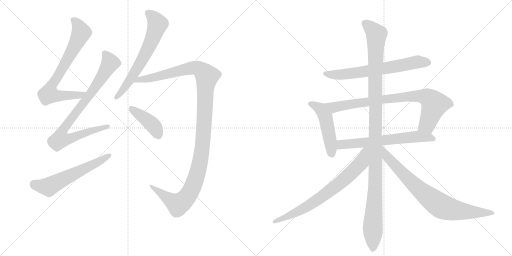
t = 0.00 s
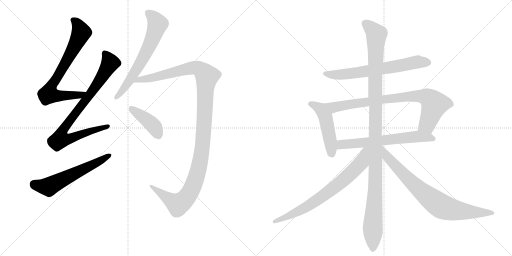
t = 2.25 s
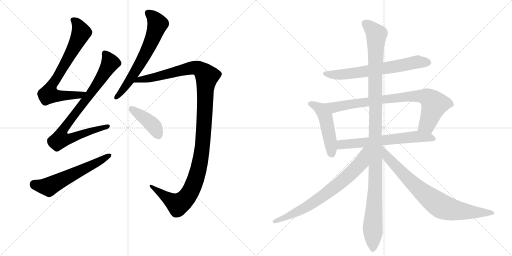
t = 4.50 s
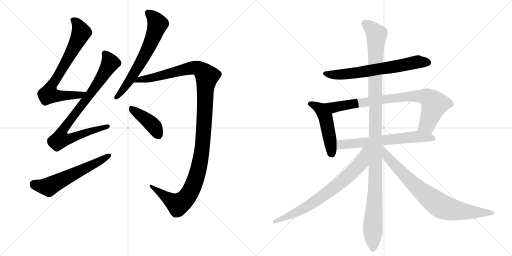
t = 6.75 s
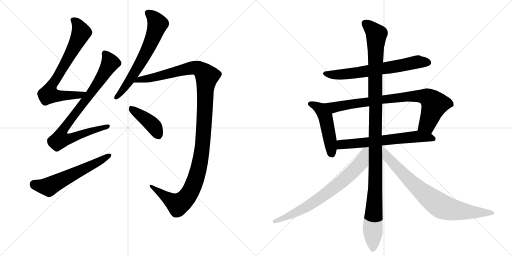
t = 9.00 s
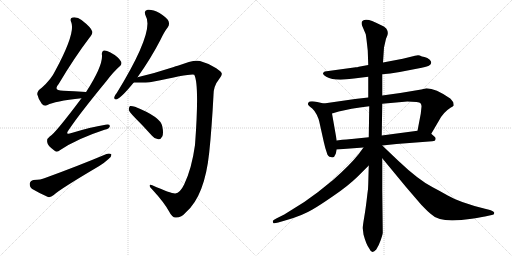
t = 11.25 s

The animated SVG that drew these frames (rendered in a browser with its animation timeline set to each time). Animation: 13 CSS @keyframes rules; one cycle of 11.25 s.

<svg version="1.1" viewBox="0 0 2048 1024" xmlns="http://www.w3.org/2000/svg">
  <g stroke="lightgray" stroke-dasharray="1,1" stroke-width="1" transform="scale(4, 4)">
    <line x1="0" y1="0" x2="256" y2="256"></line>
    <line x1="256" y1="0" x2="0" y2="256"></line>
    <line x1="128" y1="0" x2="128" y2="256"></line>
    <line x1="0" y1="128" x2="256" y2="128"></line>
    <line x1="256" y1="0" x2="512" y2="256"></line>
    <line x1="512" y1="0" x2="256" y2="256"></line>
    <line x1="384" y1="0" x2="384" y2="256"></line>
    <line x1="256" y1="128" x2="512" y2="128"></line>
  </g>
<g transform="scale(1, -1) translate(0, -850)">
   <style type="text/css">
    @keyframes keyframes0 {
      from {
       stroke: black;
       stroke-dashoffset: 738;
       stroke-width: 128;
       }
       71% {
       animation-timing-function: step-end;
       stroke: black;
       stroke-dashoffset: 0;
       stroke-width: 128;
       }
       to {
       stroke: black;
       stroke-width: 1024;
       }
       }
       #make-me-a-hanzi-animation-0 {
         animation: keyframes0 0.850586s both;
         animation-delay: 0.000000s;
         animation-timing-function: linear;
       }
    @keyframes keyframes1 {
      from {
       stroke: black;
       stroke-dashoffset: 864;
       stroke-width: 128;
       }
       74% {
       animation-timing-function: step-end;
       stroke: black;
       stroke-dashoffset: 0;
       stroke-width: 128;
       }
       to {
       stroke: black;
       stroke-width: 1024;
       }
       }
       #make-me-a-hanzi-animation-1 {
         animation: keyframes1 0.953125s both;
         animation-delay: 0.850586s;
         animation-timing-function: linear;
       }
    @keyframes keyframes2 {
      from {
       stroke: black;
       stroke-dashoffset: 591;
       stroke-width: 128;
       }
       66% {
       animation-timing-function: step-end;
       stroke: black;
       stroke-dashoffset: 0;
       stroke-width: 128;
       }
       to {
       stroke: black;
       stroke-width: 1024;
       }
       }
       #make-me-a-hanzi-animation-2 {
         animation: keyframes2 0.730957s both;
         animation-delay: 1.803711s;
         animation-timing-function: linear;
       }
    @keyframes keyframes3 {
      from {
       stroke: black;
       stroke-dashoffset: 651;
       stroke-width: 128;
       }
       68% {
       animation-timing-function: step-end;
       stroke: black;
       stroke-dashoffset: 0;
       stroke-width: 128;
       }
       to {
       stroke: black;
       stroke-width: 1024;
       }
       }
       #make-me-a-hanzi-animation-3 {
         animation: keyframes3 0.779785s both;
         animation-delay: 2.534668s;
         animation-timing-function: linear;
       }
    @keyframes keyframes4 {
      from {
       stroke: black;
       stroke-dashoffset: 1221;
       stroke-width: 128;
       }
       80% {
       animation-timing-function: step-end;
       stroke: black;
       stroke-dashoffset: 0;
       stroke-width: 128;
       }
       to {
       stroke: black;
       stroke-width: 1024;
       }
       }
       #make-me-a-hanzi-animation-4 {
         animation: keyframes4 1.243652s both;
         animation-delay: 3.314453s;
         animation-timing-function: linear;
       }
    @keyframes keyframes5 {
      from {
       stroke: black;
       stroke-dashoffset: 412;
       stroke-width: 128;
       }
       57% {
       animation-timing-function: step-end;
       stroke: black;
       stroke-dashoffset: 0;
       stroke-width: 128;
       }
       to {
       stroke: black;
       stroke-width: 1024;
       }
       }
       #make-me-a-hanzi-animation-5 {
         animation: keyframes5 0.585286s both;
         animation-delay: 4.558105s;
         animation-timing-function: linear;
       }
    @keyframes keyframes6 {
      from {
       stroke: black;
       stroke-dashoffset: 673;
       stroke-width: 128;
       }
       69% {
       animation-timing-function: step-end;
       stroke: black;
       stroke-dashoffset: 0;
       stroke-width: 128;
       }
       to {
       stroke: black;
       stroke-width: 1024;
       }
       }
       #make-me-a-hanzi-animation-6 {
         animation: keyframes6 0.797689s both;
         animation-delay: 5.143392s;
         animation-timing-function: linear;
       }
    @keyframes keyframes7 {
      from {
       stroke: black;
       stroke-dashoffset: 490;
       stroke-width: 128;
       }
       61% {
       animation-timing-function: step-end;
       stroke: black;
       stroke-dashoffset: 0;
       stroke-width: 128;
       }
       to {
       stroke: black;
       stroke-width: 1024;
       }
       }
       #make-me-a-hanzi-animation-7 {
         animation: keyframes7 0.648763s both;
         animation-delay: 5.941081s;
         animation-timing-function: linear;
       }
    @keyframes keyframes8 {
      from {
       stroke: black;
       stroke-dashoffset: 830;
       stroke-width: 128;
       }
       73% {
       animation-timing-function: step-end;
       stroke: black;
       stroke-dashoffset: 0;
       stroke-width: 128;
       }
       to {
       stroke: black;
       stroke-width: 1024;
       }
       }
       #make-me-a-hanzi-animation-8 {
         animation: keyframes8 0.925456s both;
         animation-delay: 6.589844s;
         animation-timing-function: linear;
       }
    @keyframes keyframes9 {
      from {
       stroke: black;
       stroke-dashoffset: 641;
       stroke-width: 128;
       }
       68% {
       animation-timing-function: step-end;
       stroke: black;
       stroke-dashoffset: 0;
       stroke-width: 128;
       }
       to {
       stroke: black;
       stroke-width: 1024;
       }
       }
       #make-me-a-hanzi-animation-9 {
         animation: keyframes9 0.771647s both;
         animation-delay: 7.515299s;
         animation-timing-function: linear;
       }
    @keyframes keyframes10 {
      from {
       stroke: black;
       stroke-dashoffset: 1177;
       stroke-width: 128;
       }
       79% {
       animation-timing-function: step-end;
       stroke: black;
       stroke-dashoffset: 0;
       stroke-width: 128;
       }
       to {
       stroke: black;
       stroke-width: 1024;
       }
       }
       #make-me-a-hanzi-animation-10 {
         animation: keyframes10 1.207845s both;
         animation-delay: 8.286947s;
         animation-timing-function: linear;
       }
    @keyframes keyframes11 {
      from {
       stroke: black;
       stroke-dashoffset: 743;
       stroke-width: 128;
       }
       71% {
       animation-timing-function: step-end;
       stroke: black;
       stroke-dashoffset: 0;
       stroke-width: 128;
       }
       to {
       stroke: black;
       stroke-width: 1024;
       }
       }
       #make-me-a-hanzi-animation-11 {
         animation: keyframes11 0.854655s both;
         animation-delay: 9.494792s;
         animation-timing-function: linear;
       }
    @keyframes keyframes12 {
      from {
       stroke: black;
       stroke-dashoffset: 800;
       stroke-width: 128;
       }
       72% {
       animation-timing-function: step-end;
       stroke: black;
       stroke-dashoffset: 0;
       stroke-width: 128;
       }
       to {
       stroke: black;
       stroke-width: 1024;
       }
       }
       #make-me-a-hanzi-animation-12 {
         animation: keyframes12 0.901042s both;
         animation-delay: 10.349447s;
         animation-timing-function: linear;
       }
</style>
<path d="M 344 482 Q 295 485 253 487 Q 211 488 234 513 Q 297 619 357 698 Q 372 716 369 724 Q 366 739 326 770 Q 310 783 290 780 Q 278 777 285 761 Q 303 719 221 567 Q 205 533 167 499 Q 148 486 149 473 Q 153 454 167 435 Q 177 423 190 430 Q 217 445 326 457 C 356 460 374 480 344 482 Z" fill="lightgray"></path> 
<path d="M 326 457 Q 218 313 199 304 Q 186 295 189 281 Q 190 268 216 249 Q 226 237 241 250 Q 308 295 418 331 Q 437 335 439 344 Q 442 354 422 351 Q 361 341 286 318 Q 258 308 276 332 Q 319 396 426 526 Q 454 563 478 584 Q 490 594 484 604 Q 474 623 440 641 Q 424 650 415 648 Q 405 644 408 629 Q 411 586 345 483 Q 344 483 344 482 L 326 457 Z" fill="lightgray"></path> 
<path d="M 134 130 Q 121 127 119 116 Q 118 101 129 94 Q 154 79 192 62 Q 202 59 215 70 Q 236 91 397 186 Q 418 199 433 213 Q 446 222 446 232 Q 439 238 426 234 Q 317 188 180 138 Q 164 131 134 130 Z" fill="lightgray"></path> 
<path d="M 550 541 Q 604 617 641 689 Q 657 723 672 742 Q 679 752 674 766 Q 668 779 638 798 Q 610 813 591 811 Q 573 807 583 786 Q 619 726 467 478 Q 458 468 457 461 Q 456 449 468 453 Q 486 460 535 520 L 550 541 Z" fill="lightgray"></path> 
<path d="M 701 76 Q 685 75 609 109 Q 599 113 599 107 Q 598 103 609 92 Q 657 40 677 3 Q 689 -21 703 -20 Q 725 -21 744 1 Q 819 67 837 241 Q 847 337 854 470 Q 854 506 876 533 Q 889 548 887 556 Q 886 563 865 577 Q 837 596 800 606 Q 775 613 711 587 Q 702 586 695 582 Q 622 558 550 541 C 521 534 505 520 535 520 Q 596 520 605 522 Q 606 523 610 523 Q 772 559 777 551 Q 798 512 780 270 Q 767 176 737 113 Q 721 79 701 76 Z" fill="lightgray"></path> 
<path d="M 540 379 Q 573 346 608 307 Q 618 294 633 293 Q 643 292 649 304 Q 655 317 649 345 Q 643 382 540 423 Q 527 427 520 426 Q 516 423 515 411 Q 518 401 540 379 Z" fill="lightgray"></path> 
<path d="M 1529 553 L 1561 556 L 1599 562 L 1687 579 Q 1740 588 1719 611 Q 1710 619 1698 622 Q 1687 624 1679 628 Q 1672 631 1660 627 L 1611 615 L 1532 600 L 1473 590 L 1435 583 Q 1429 581 1423 581 Q 1418 581 1416 580 L 1299 564 Q 1294 562 1292 557 Q 1291 551 1305 543 Q 1338 524 1416 536 L 1473 543 L 1529 553 Z" fill="lightgray"></path> 
<path d="M 1295 436 L 1269 442 Q 1239 449 1233 439 Q 1231 434 1233 430 Q 1239 424 1249 416 Q 1259 407 1267 391 Q 1275 374 1277 364 L 1295 283 Q 1301 256 1307 240 Q 1311 223 1323 222 Q 1328 219 1336 222 L 1343 235 L 1347 252 L 1347 288 L 1328 396 C 1323 426 1322 430 1295 436 Z" fill="lightgray"></path> 
<path d="M 1725 315 L 1759 373 Q 1763 382 1777 398 Q 1792 413 1802 419 Q 1813 424 1815 428 Q 1815 432 1813 441 Q 1807 450 1801 456 Q 1742 497 1706 497 L 1685 492 L 1601 478 L 1529 468 L 1473 460 L 1420 454 L 1295 436 C 1265 432 1299 387 1328 396 L 1355 404 Q 1397 415 1477 425 L 1529 435 L 1629 444 Q 1677 444 1682 437 Q 1687 429 1686 423 L 1683 395 L 1670 327 C 1664 298 1710 289 1725 315 Z" fill="lightgray"></path> 
<path d="M 1529 268 L 1586 274 L 1729 285 Q 1742 286 1742 293 Q 1745 299 1735 306 L 1725 315 C 1706 332 1700 331 1670 327 L 1527 308 L 1475 301 L 1407 294 Q 1403 295 1347 288 C 1317 284 1317 250 1347 252 L 1454 260 L 1529 268 Z" fill="lightgray"></path> 
<path d="M 1531 -81 L 1529 90 L 1529 217 L 1527 308 L 1529 435 L 1529 468 L 1529 553 L 1532 600 L 1536 660 L 1544 695 L 1549 707 Q 1555 721 1545 736 Q 1537 745 1523 750 Q 1479 773 1464 771 Q 1449 769 1447 762 Q 1445 754 1449 746 L 1463 713 Q 1465 703 1471 648 L 1473 590 L 1473 543 L 1473 460 L 1477 425 L 1475 301 L 1475 188 L 1473 114 Q 1473 93 1469 70 Q 1463 16 1457 -18 Q 1451 -52 1451 -63 L 1454 -88 Q 1465 -129 1477 -144 Q 1487 -169 1505 -148 Q 1515 -133 1523 -110 Q 1531 -87 1531 -81 Z" fill="lightgray"></path> 
<path d="M 1454 260 L 1435 234 Q 1400 190 1332 130 L 1271 81 L 1217 42 L 1137 -8 L 1107 -23 Q 1091 -32 1091 -34 Q 1091 -36 1093 -42 Q 1095 -45 1113 -40 L 1147 -30 Q 1210 -12 1250 12 Q 1275 26 1333 66 Q 1391 105 1431 144 L 1475 188 C 1548 261 1472 284 1454 260 Z" fill="lightgray"></path> 
<path d="M 1529 217 L 1624 102 L 1685 31 Q 1715 0 1721 -4 Q 1749 -32 1809 -32 Q 1843 -32 1887 -25 Q 1932 -18 1940 -16 L 1967 -10 Q 1977 -9 1977 -2 Q 1978 4 1960 10 L 1940 15 Q 1839 40 1791 68 Q 1743 95 1729 102 Q 1673 131 1593 207 L 1529 268 L 1528 268 C 1505 287 1510 240 1529 217 Z" fill="lightgray"></path> 
      <clipPath id="make-me-a-hanzi-clip-0">
      <path d="M 344 482 Q 295 485 253 487 Q 211 488 234 513 Q 297 619 357 698 Q 372 716 369 724 Q 366 739 326 770 Q 310 783 290 780 Q 278 777 285 761 Q 303 719 221 567 Q 205 533 167 499 Q 148 486 149 473 Q 153 454 167 435 Q 177 423 190 430 Q 217 445 326 457 C 356 460 374 480 344 482 Z" fill="lightgray"></path>
      </clipPath>
      <path clip-path="url(#make-me-a-hanzi-clip-0)" d="M 293 769 L 311 752 L 325 720 L 249 575 L 201 500 L 196 474 L 233 466 L 313 467 L 336 478 " fill="none" id="make-me-a-hanzi-animation-0" stroke-dasharray="610 1220" stroke-linecap="round"></path>

      <clipPath id="make-me-a-hanzi-clip-1">
      <path d="M 326 457 Q 218 313 199 304 Q 186 295 189 281 Q 190 268 216 249 Q 226 237 241 250 Q 308 295 418 331 Q 437 335 439 344 Q 442 354 422 351 Q 361 341 286 318 Q 258 308 276 332 Q 319 396 426 526 Q 454 563 478 584 Q 490 594 484 604 Q 474 623 440 641 Q 424 650 415 648 Q 405 644 408 629 Q 411 586 345 483 Q 344 483 344 482 L 326 457 Z" fill="lightgray"></path>
      </clipPath>
      <path clip-path="url(#make-me-a-hanzi-clip-1)" d="M 420 637 L 436 611 L 439 594 L 391 515 L 263 347 L 248 322 L 241 293 L 270 293 L 360 326 L 430 344 " fill="none" id="make-me-a-hanzi-animation-1" stroke-dasharray="736 1472" stroke-linecap="round"></path>

      <clipPath id="make-me-a-hanzi-clip-2">
      <path d="M 134 130 Q 121 127 119 116 Q 118 101 129 94 Q 154 79 192 62 Q 202 59 215 70 Q 236 91 397 186 Q 418 199 433 213 Q 446 222 446 232 Q 439 238 426 234 Q 317 188 180 138 Q 164 131 134 130 Z" fill="lightgray"></path>
      </clipPath>
      <path clip-path="url(#make-me-a-hanzi-clip-2)" d="M 136 113 L 194 103 L 440 229 " fill="none" id="make-me-a-hanzi-animation-2" stroke-dasharray="463 926" stroke-linecap="round"></path>

      <clipPath id="make-me-a-hanzi-clip-3">
      <path d="M 550 541 Q 604 617 641 689 Q 657 723 672 742 Q 679 752 674 766 Q 668 779 638 798 Q 610 813 591 811 Q 573 807 583 786 Q 619 726 467 478 Q 458 468 457 461 Q 456 449 468 453 Q 486 460 535 520 L 550 541 Z" fill="lightgray"></path>
      </clipPath>
      <path clip-path="url(#make-me-a-hanzi-clip-3)" d="M 593 796 L 611 784 L 631 754 L 611 697 L 539 559 L 466 462 " fill="none" id="make-me-a-hanzi-animation-3" stroke-dasharray="523 1046" stroke-linecap="round"></path>

      <clipPath id="make-me-a-hanzi-clip-4">
      <path d="M 701 76 Q 685 75 609 109 Q 599 113 599 107 Q 598 103 609 92 Q 657 40 677 3 Q 689 -21 703 -20 Q 725 -21 744 1 Q 819 67 837 241 Q 847 337 854 470 Q 854 506 876 533 Q 889 548 887 556 Q 886 563 865 577 Q 837 596 800 606 Q 775 613 711 587 Q 702 586 695 582 Q 622 558 550 541 C 521 534 505 520 535 520 Q 596 520 605 522 Q 606 523 610 523 Q 772 559 777 551 Q 798 512 780 270 Q 767 176 737 113 Q 721 79 701 76 Z" fill="lightgray"></path>
      </clipPath>
      <path clip-path="url(#make-me-a-hanzi-clip-4)" d="M 554 531 L 621 540 L 776 580 L 798 574 L 828 545 L 810 263 L 792 164 L 767 94 L 749 63 L 712 32 L 604 106 " fill="none" id="make-me-a-hanzi-animation-4" stroke-dasharray="1093 2186" stroke-linecap="round"></path>

      <clipPath id="make-me-a-hanzi-clip-5">
      <path d="M 540 379 Q 573 346 608 307 Q 618 294 633 293 Q 643 292 649 304 Q 655 317 649 345 Q 643 382 540 423 Q 527 427 520 426 Q 516 423 515 411 Q 518 401 540 379 Z" fill="lightgray"></path>
      </clipPath>
      <path clip-path="url(#make-me-a-hanzi-clip-5)" d="M 524 416 L 609 352 L 634 309 " fill="none" id="make-me-a-hanzi-animation-5" stroke-dasharray="284 568" stroke-linecap="round"></path>

      <clipPath id="make-me-a-hanzi-clip-6">
      <path d="M 1529 553 L 1561 556 L 1599 562 L 1687 579 Q 1740 588 1719 611 Q 1710 619 1698 622 Q 1687 624 1679 628 Q 1672 631 1660 627 L 1611 615 L 1532 600 L 1473 590 L 1435 583 Q 1429 581 1423 581 Q 1418 581 1416 580 L 1299 564 Q 1294 562 1292 557 Q 1291 551 1305 543 Q 1338 524 1416 536 L 1473 543 L 1529 553 Z" fill="lightgray"></path>
      </clipPath>
      <path clip-path="url(#make-me-a-hanzi-clip-6)" d="M 1300 556 L 1337 551 L 1403 555 L 1671 603 L 1712 600 " fill="none" id="make-me-a-hanzi-animation-6" stroke-dasharray="545 1090" stroke-linecap="round"></path>

      <clipPath id="make-me-a-hanzi-clip-7">
      <path d="M 1295 436 L 1269 442 Q 1239 449 1233 439 Q 1231 434 1233 430 Q 1239 424 1249 416 Q 1259 407 1267 391 Q 1275 374 1277 364 L 1295 283 Q 1301 256 1307 240 Q 1311 223 1323 222 Q 1328 219 1336 222 L 1343 235 L 1347 252 L 1347 288 L 1328 396 C 1323 426 1322 430 1295 436 Z" fill="lightgray"></path>
      </clipPath>
      <path clip-path="url(#make-me-a-hanzi-clip-7)" d="M 1241 435 L 1281 414 L 1302 383 L 1330 234 " fill="none" id="make-me-a-hanzi-animation-7" stroke-dasharray="362 724" stroke-linecap="round"></path>

      <clipPath id="make-me-a-hanzi-clip-8">
      <path d="M 1725 315 L 1759 373 Q 1763 382 1777 398 Q 1792 413 1802 419 Q 1813 424 1815 428 Q 1815 432 1813 441 Q 1807 450 1801 456 Q 1742 497 1706 497 L 1685 492 L 1601 478 L 1529 468 L 1473 460 L 1420 454 L 1295 436 C 1265 432 1299 387 1328 396 L 1355 404 Q 1397 415 1477 425 L 1529 435 L 1629 444 Q 1677 444 1682 437 Q 1687 429 1686 423 L 1683 395 L 1670 327 C 1664 298 1710 289 1725 315 Z" fill="lightgray"></path>
      </clipPath>
      <path clip-path="url(#make-me-a-hanzi-clip-8)" d="M 1303 434 L 1343 421 L 1611 462 L 1682 466 L 1709 461 L 1738 433 L 1708 352 L 1678 332 " fill="none" id="make-me-a-hanzi-animation-8" stroke-dasharray="702 1404" stroke-linecap="round"></path>

      <clipPath id="make-me-a-hanzi-clip-9">
      <path d="M 1529 268 L 1586 274 L 1729 285 Q 1742 286 1742 293 Q 1745 299 1735 306 L 1725 315 C 1706 332 1700 331 1670 327 L 1527 308 L 1475 301 L 1407 294 Q 1403 295 1347 288 C 1317 284 1317 250 1347 252 L 1454 260 L 1529 268 Z" fill="lightgray"></path>
      </clipPath>
      <path clip-path="url(#make-me-a-hanzi-clip-9)" d="M 1354 258 L 1369 272 L 1666 304 L 1731 296 " fill="none" id="make-me-a-hanzi-animation-9" stroke-dasharray="513 1026" stroke-linecap="round"></path>

      <clipPath id="make-me-a-hanzi-clip-10">
      <path d="M 1531 -81 L 1529 90 L 1529 217 L 1527 308 L 1529 435 L 1529 468 L 1529 553 L 1532 600 L 1536 660 L 1544 695 L 1549 707 Q 1555 721 1545 736 Q 1537 745 1523 750 Q 1479 773 1464 771 Q 1449 769 1447 762 Q 1445 754 1449 746 L 1463 713 Q 1465 703 1471 648 L 1473 590 L 1473 543 L 1473 460 L 1477 425 L 1475 301 L 1475 188 L 1473 114 Q 1473 93 1469 70 Q 1463 16 1457 -18 Q 1451 -52 1451 -63 L 1454 -88 Q 1465 -129 1477 -144 Q 1487 -169 1505 -148 Q 1515 -133 1523 -110 Q 1531 -87 1531 -81 Z" fill="lightgray"></path>
      </clipPath>
      <path clip-path="url(#make-me-a-hanzi-clip-10)" d="M 1458 757 L 1506 712 L 1500 551 L 1502 114 L 1491 -143 " fill="none" id="make-me-a-hanzi-animation-10" stroke-dasharray="1049 2098" stroke-linecap="round"></path>

      <clipPath id="make-me-a-hanzi-clip-11">
      <path d="M 1454 260 L 1435 234 Q 1400 190 1332 130 L 1271 81 L 1217 42 L 1137 -8 L 1107 -23 Q 1091 -32 1091 -34 Q 1091 -36 1093 -42 Q 1095 -45 1113 -40 L 1147 -30 Q 1210 -12 1250 12 Q 1275 26 1333 66 Q 1391 105 1431 144 L 1475 188 C 1548 261 1472 284 1454 260 Z" fill="lightgray"></path>
      </clipPath>
      <path clip-path="url(#make-me-a-hanzi-clip-11)" d="M 1470 255 L 1461 248 L 1445 200 L 1352 111 L 1234 27 L 1097 -37 " fill="none" id="make-me-a-hanzi-animation-11" stroke-dasharray="615 1230" stroke-linecap="round"></path>

      <clipPath id="make-me-a-hanzi-clip-12">
      <path d="M 1529 217 L 1624 102 L 1685 31 Q 1715 0 1721 -4 Q 1749 -32 1809 -32 Q 1843 -32 1887 -25 Q 1932 -18 1940 -16 L 1967 -10 Q 1977 -9 1977 -2 Q 1978 4 1960 10 L 1940 15 Q 1839 40 1791 68 Q 1743 95 1729 102 Q 1673 131 1593 207 L 1529 268 L 1528 268 C 1505 287 1510 240 1529 217 Z" fill="lightgray"></path>
      </clipPath>
      <path clip-path="url(#make-me-a-hanzi-clip-12)" d="M 1529 262 L 1548 223 L 1630 136 L 1762 27 L 1842 5 L 1969 -3 " fill="none" id="make-me-a-hanzi-animation-12" stroke-dasharray="672 1344" stroke-linecap="round"></path>

</g>
</svg>
